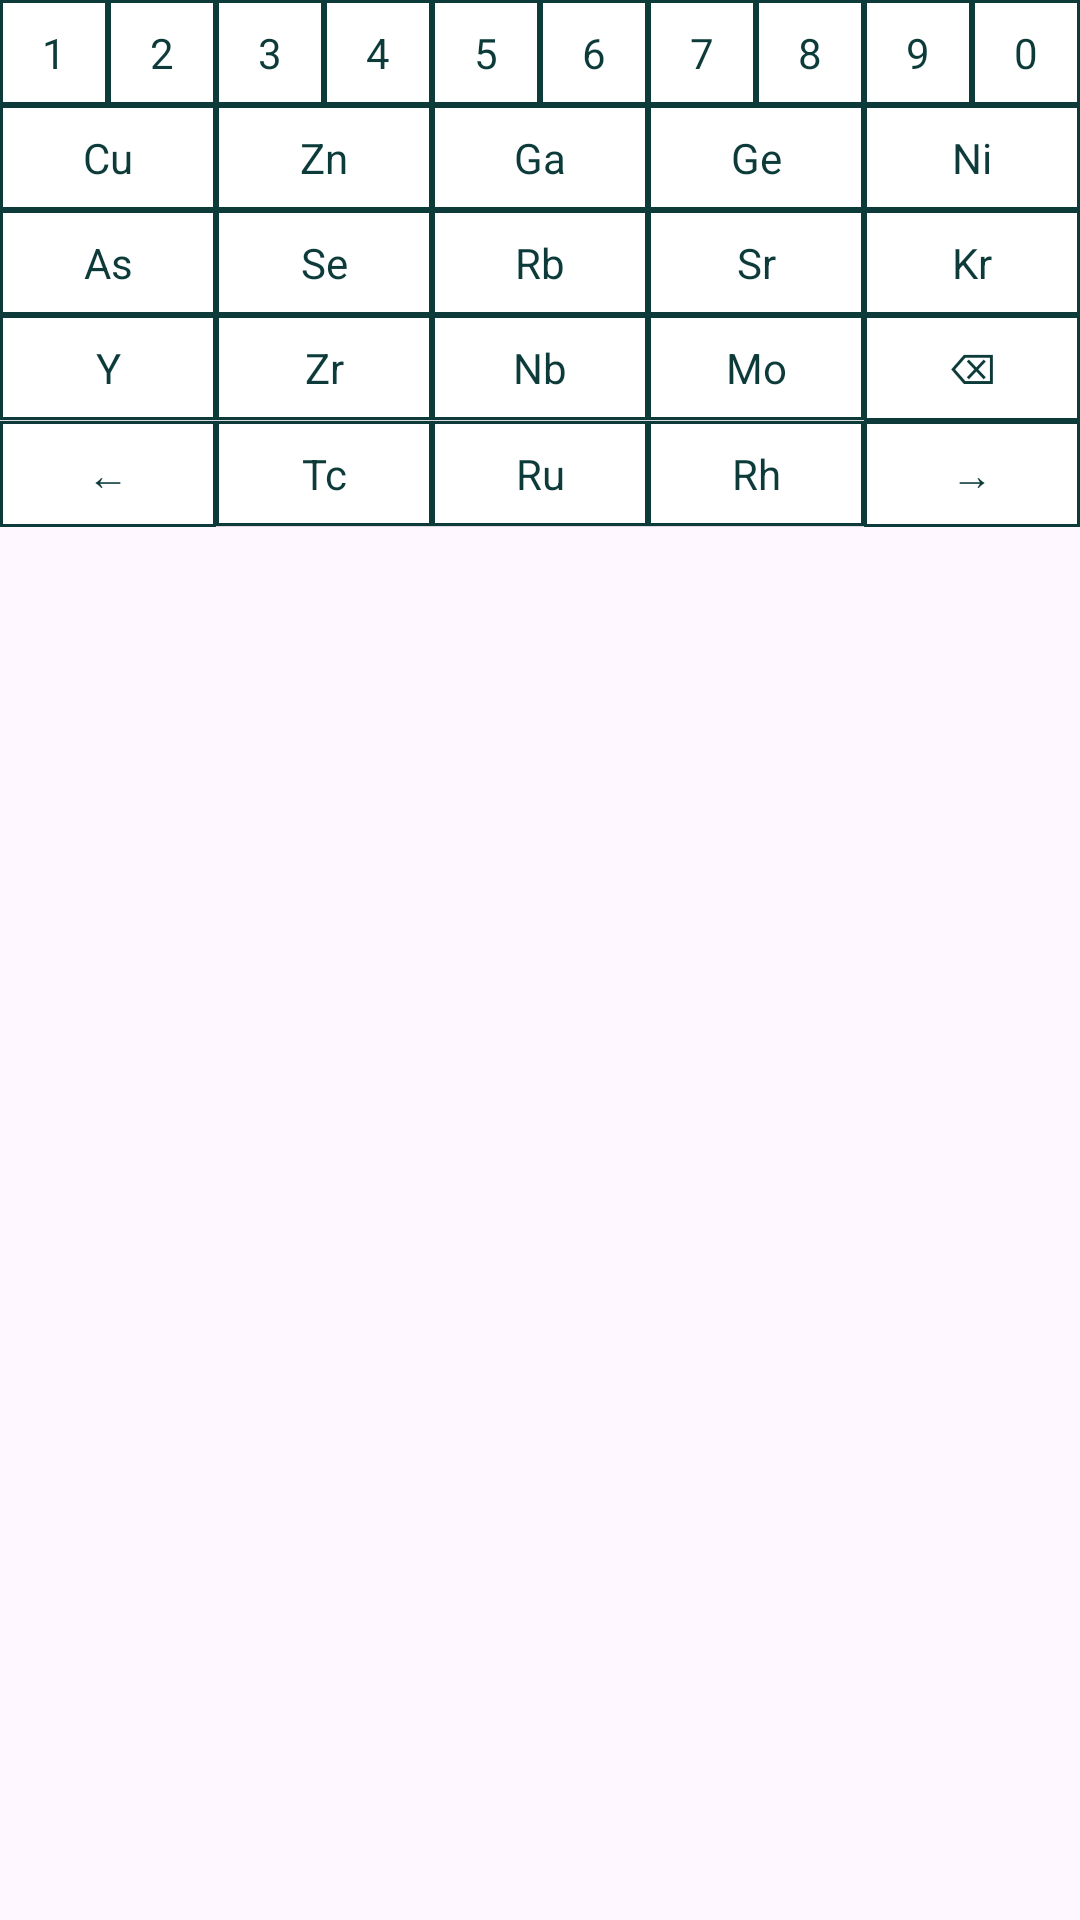

Here is an Android app screen rendered from its layout file. Give the layout XML and the strings, colors and styles it references.
<!-- AndroidManifest.xml: application theme Theme.Demochemcalc -->
<!-- res/layout/keyboard_page3.xml -->
<?xml version="1.0" encoding="utf-8"?>
<LinearLayout xmlns:android="http://schemas.android.com/apk/res/android"
    android:id="@+id/chemKeyboard3"
    android:layout_width="match_parent"
    android:layout_height="wrap_content"
    android:orientation="vertical"
    android:padding="0dp">

    

    
    <LinearLayout
        android:layout_width="match_parent"
        android:layout_height="wrap_content"
        android:orientation="horizontal"
        android:weightSum="10">

        <Button android:text="1" style="@style/ChemKeyNoMargin" android:layout_width="0dp" android:layout_height="wrap_content" android:layout_weight="1"/>
        <Button android:text="2" style="@style/ChemKeyNoMargin" android:layout_width="0dp" android:layout_height="wrap_content" android:layout_weight="1"/>
        <Button android:text="3" style="@style/ChemKeyNoMargin" android:layout_width="0dp" android:layout_height="wrap_content" android:layout_weight="1"/>
        <Button android:text="4" style="@style/ChemKeyNoMargin" android:layout_width="0dp" android:layout_height="wrap_content" android:layout_weight="1"/>
        <Button android:text="5" style="@style/ChemKeyNoMargin" android:layout_width="0dp" android:layout_height="wrap_content" android:layout_weight="1"/>
        <Button android:text="6" style="@style/ChemKeyNoMargin" android:layout_width="0dp" android:layout_height="wrap_content" android:layout_weight="1"/>
        <Button android:text="7" style="@style/ChemKeyNoMargin" android:layout_width="0dp" android:layout_height="wrap_content" android:layout_weight="1"/>
        <Button android:text="8" style="@style/ChemKeyNoMargin" android:layout_width="0dp" android:layout_height="wrap_content" android:layout_weight="1"/>
        <Button android:text="9" style="@style/ChemKeyNoMargin" android:layout_width="0dp" android:layout_height="wrap_content" android:layout_weight="1"/>
        <Button android:text="0" style="@style/ChemKeyNoMargin" android:layout_width="0dp" android:layout_height="wrap_content" android:layout_weight="1"/>

    </LinearLayout>

    <LinearLayout
        android:layout_width="match_parent"
        android:layout_height="wrap_content"
        android:orientation="horizontal"
        android:weightSum="5">

        
        <Button android:text="Cu" style="@style/ChemKeyNoMargin" android:layout_width="0dp" android:layout_height="wrap_content" android:layout_weight="1"/>
        <Button android:text="Zn" style="@style/ChemKeyNoMargin" android:layout_width="0dp" android:layout_height="wrap_content" android:layout_weight="1"/>
        <Button android:text="Ga" style="@style/ChemKeyNoMargin" android:layout_width="0dp" android:layout_height="wrap_content" android:layout_weight="1"/>
        <Button android:text="Ge" style="@style/ChemKeyNoMargin" android:layout_width="0dp" android:layout_height="wrap_content" android:layout_weight="1"/>
        <Button android:text="Ni" style="@style/ChemKeyNoMargin" android:layout_width="0dp" android:layout_height="wrap_content" android:layout_weight="1"/>

    </LinearLayout>

    <LinearLayout
        android:layout_width="match_parent"
        android:layout_height="wrap_content"
        android:orientation="horizontal"
        android:weightSum="5">

        
        <Button android:text="As" style="@style/ChemKeyNoMargin" android:layout_width="0dp" android:layout_height="wrap_content" android:layout_weight="1"/>
        <Button android:text="Se" style="@style/ChemKeyNoMargin" android:layout_width="0dp" android:layout_height="wrap_content" android:layout_weight="1"/>
        <Button android:text="Rb" style="@style/ChemKeyNoMargin" android:layout_width="0dp" android:layout_height="wrap_content" android:layout_weight="1"/>
        <Button android:text="Sr" style="@style/ChemKeyNoMargin" android:layout_width="0dp" android:layout_height="wrap_content" android:layout_weight="1"/>
        <Button android:text="Kr" style="@style/ChemKeyNoMargin" android:layout_width="0dp" android:layout_height="wrap_content" android:layout_weight="1"/>

    </LinearLayout>

    <LinearLayout
        android:layout_width="match_parent"
        android:layout_height="wrap_content"
        android:orientation="horizontal"
        android:weightSum="5">

        
        <Button android:text="Y" style="@style/ChemKeyNoMargin" android:layout_width="0dp" android:layout_height="wrap_content" android:layout_weight="1"/>
        <Button android:text="Zr" style="@style/ChemKeyNoMargin" android:layout_width="0dp" android:layout_height="wrap_content" android:layout_weight="1"/>
        <Button android:text="Nb" style="@style/ChemKeyNoMargin" android:layout_width="0dp" android:layout_height="wrap_content" android:layout_weight="1"/>
        <Button android:text="Mo" style="@style/ChemKeyNoMargin" android:layout_width="0dp" android:layout_height="wrap_content" android:layout_weight="1"/>

        <Button
            android:id="@+id/deleteBtn"
            style="@style/ChemKeyNoMargin"
            android:layout_width="0dp"
            android:layout_height="wrap_content"
            android:text="⌫"
            android:layout_weight="1" />

    </LinearLayout>

    <LinearLayout
        android:layout_width="match_parent"
        android:layout_height="wrap_content"
        android:orientation="horizontal"
        android:weightSum="5">

        
        <Button
            android:text="←"
            android:id="@+id/previousPageBtn"
            style="@style/ChemKeyNoMargin"
            android:layout_width="0dp"
            android:layout_height="wrap_content"
            android:layout_weight="1"/>

        <Button android:text="Tc" style="@style/ChemKeyNoMargin" android:layout_width="0dp" android:layout_height="wrap_content" android:layout_weight="1"/>
        <Button android:text="Ru" style="@style/ChemKeyNoMargin" android:layout_width="0dp" android:layout_height="wrap_content" android:layout_weight="1"/>
        <Button android:text="Rh" style="@style/ChemKeyNoMargin" android:layout_width="0dp" android:layout_height="wrap_content" android:layout_weight="1"/>







        <Button
            android:text="→"
            android:id="@+id/nextPageBtn"
            style="@style/ChemKeyNoMargin"
            android:layout_width="0dp"
            android:layout_height="wrap_content"
            android:layout_weight="1"/>
    </LinearLayout>

</LinearLayout>
<!-- resources referenced by this layout -->
<resources>
  <style name="ChemKeyNoMargin" parent="ChemKey">
          <item name="android:layout_margin">0dp</item>
          <item name="android:padding">8dp</item>
      </style>
  <style name="Theme.Demochemcalc" parent="Base.Theme.Demochemcalc" />
  <style name="ChemKey" parent="@android:style/Widget.DeviceDefault.Button">
          <item name="android:background">@drawable/chem_key_border</item>
          <item name="android:textColor">@color/chem_key_text</item>
          <item name="android:textSize">14sp</item>
          <item name="android:fontFamily">sans-serif</item>
          <item name="android:padding">2dp</item>
          <item name="android:gravity">center</item>
          <item name="android:minWidth">0dp</item>
          <item name="android:minHeight">0dp</item>
          <item name="android:layout_margin">1dp</item>
          <item name="android:textAllCaps">false</item>
          <item name="android:autoSizeTextType">uniform</item>
          <item name="android:autoSizeMaxTextSize">14sp</item>
          <item name="android:autoSizeMinTextSize">8sp</item>
          <item name="android:autoSizeStepGranularity">1sp</item>
  
          <item name="android:backgroundTint">@null</item>
          <item name="backgroundTint">@null</item>
      </style>
  <style name="Base.Theme.Demochemcalc" parent="Theme.Material3.DayNight.NoActionBar">
          
          
      </style>
  <!-- drawable chem_key_border (drawable) -->
  <?xml version="1.0" encoding="utf-8"?>
  <shape xmlns:android="http://schemas.android.com/apk/res/android">
  
      <solid android:color="@color/chem_key_bg" />
  
      
      <stroke
          android:width="1dp"
          android:color="#0D3B3A" />
  
  
      <padding
          android:left="1dp"
          android:top="1dp"
          android:right="1dp"
          android:bottom="1dp"/>
  </shape>
  <color name="chem_key_text">#0D3B3A</color>
  <color name="chem_key_bg">#FFFFFFFF</color>
</resources>
